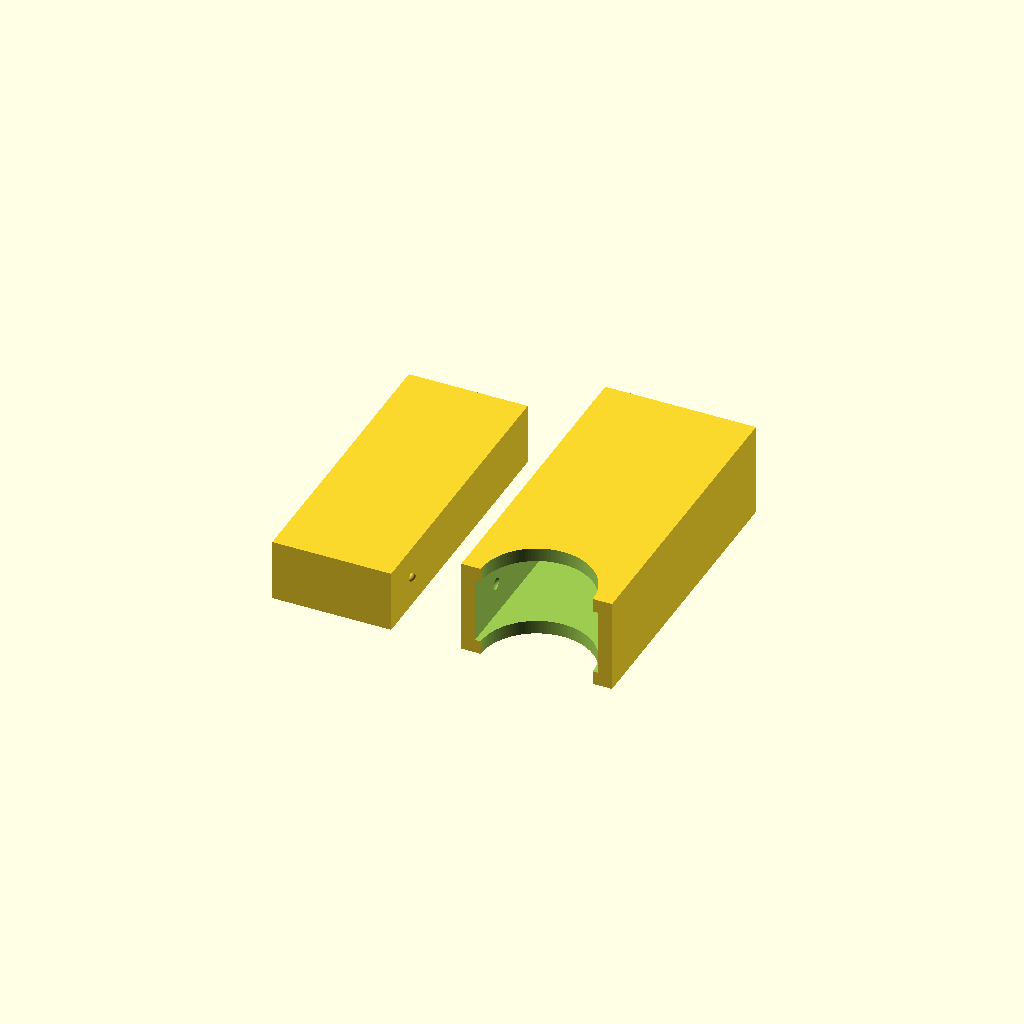
Cell 1: the model at its default parameters.
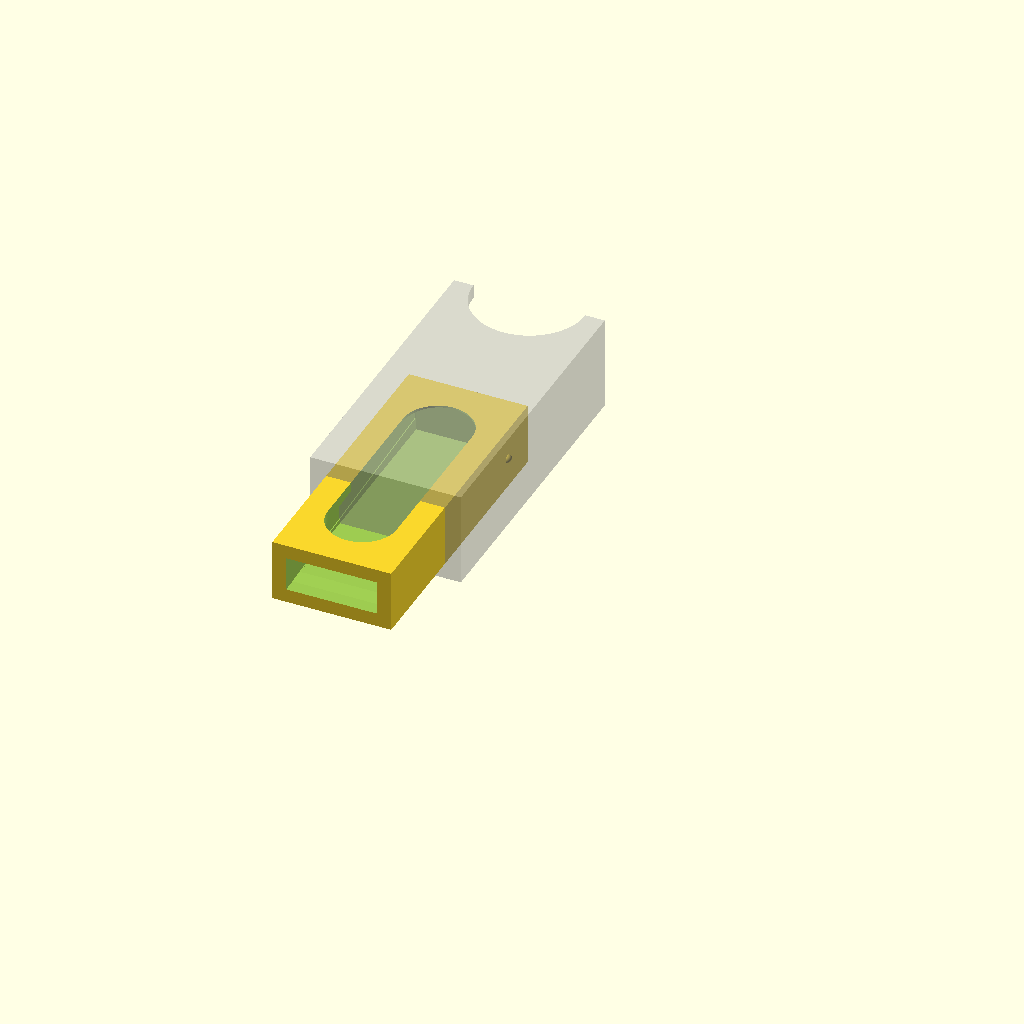
Cell 2: print_ready_orientation = false (everything else at default).
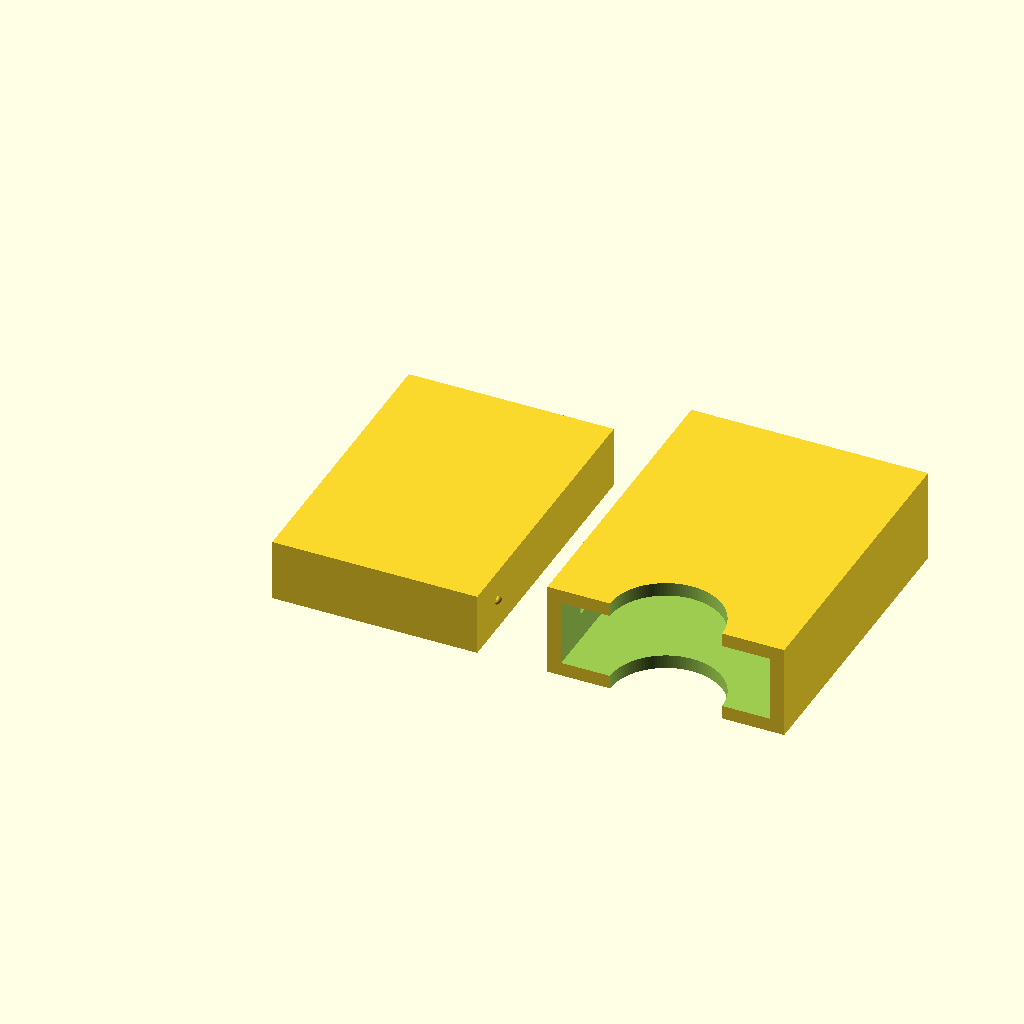
Cell 3 — reed_w set to 20, the other parameters unchanged.
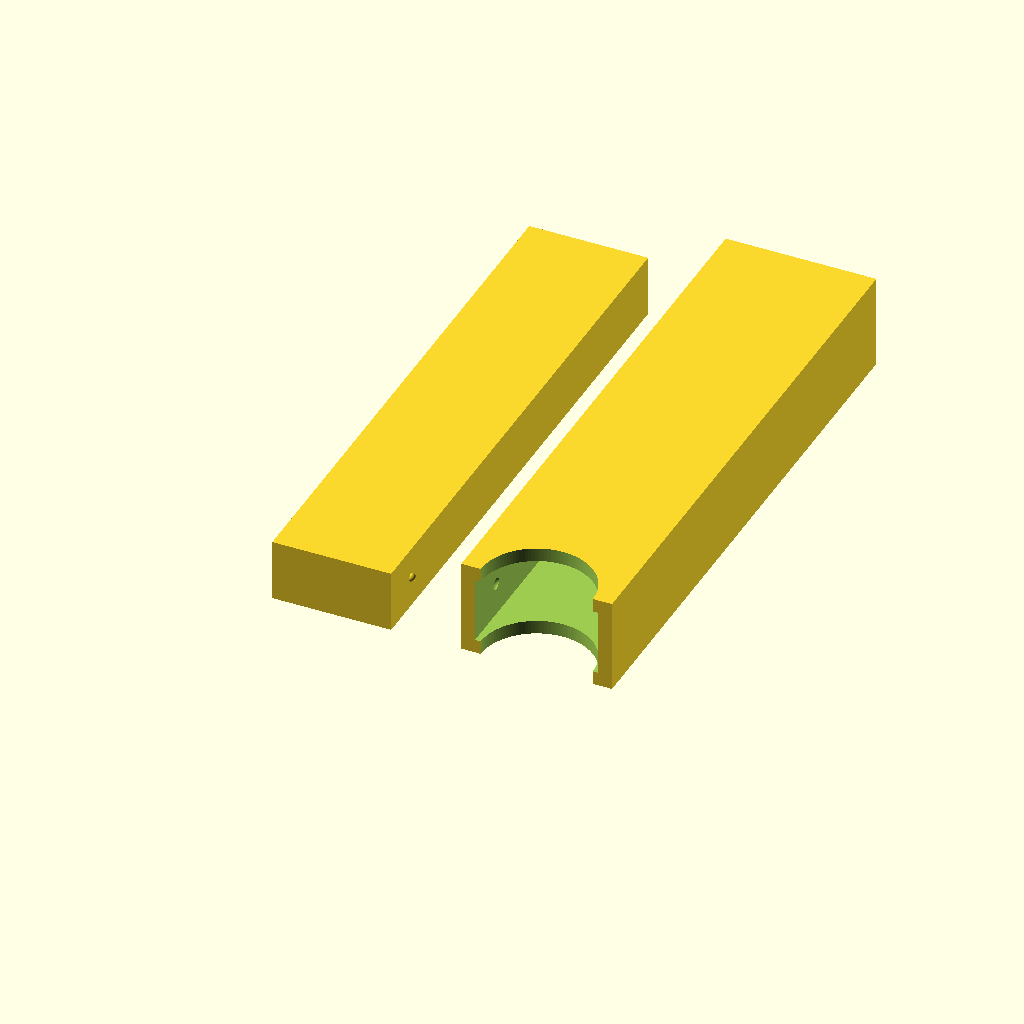
Cell 4: the same model with reed_l = 60.
One fixed orthographic camera (rotation 55°, 0°, 25°; colour scheme Cornfield) for every cell.
OpenSCAD source file 03_リード裁断用の治具_リードケース/reed_case.scad:
// --- リード式音源 リード固定部分 ---

// "CASE"   : 本体のみ出力
// "SLEEVE" : スリーブ（鞘）のみ出力
// "BOTH"   : 両方並べて出力（デフォルト）
render_target = "BOTH"; 

// サポート材なしで印刷するため、出力時は true にしてください。
print_ready_orientation = true; 

// === 寸法・クリアランス設定 ===
clearance = 0.25;      // スリーブと本体の隙間
lock_bump = 0.5;       // ロック用突起の大きさ

reed_w = 10.0;         // リード幅
reed_l = 30.0;         // リード長さ

internal_clearance_w = 0.6; 
internal_clearance_l = 0.8; 
storage_depth = 4.0;        

wall_t = 1.6;          // 外壁の厚み
ejector_w = 8.0;       

// [内部計算寸法]
box_in_w = reed_w + internal_clearance_w;
box_in_l = reed_l + internal_clearance_l;
box_out_w = box_in_w + wall_t * 2;
box_out_l = box_in_l + wall_t * 2;
box_out_h = storage_depth + wall_t * 2;

$fn = 120; // 楕円や円柱を滑らかにするため高精度化

// ==========================================
// パーツ1: 本体カートリッジ（中箱）
// ==========================================
module reed_storage_case() {
    difference() {
        union() {
            // メインボディ
            cube([box_out_w, box_out_l, box_out_h]);
            
            // スリーブ固定用のクリック突起（左右の奥側）
            translate([0, box_out_l - 5, box_out_h/2])
                sphere(r=lock_bump);
            translate([box_out_w, box_out_l - 5, box_out_h/2])
                sphere(r=lock_bump);
        }
        
        // 内部の収納空洞
        translate([wall_t, -0.1, wall_t])
            cube([box_in_w, box_in_l + wall_t + 0.1, storage_depth]);
            
        // 💡 【修正完了】親指スライド用の幅広長穴（スロット）
        // 四角い穴を廃止し、指の形に馴染む丸型を2つ繋げた滑らかな長穴にしました。
        translate([0, 0, box_out_h - wall_t - 0.1]) {
            hull() {
                // 手前側の丸み
                translate([box_out_w/2, wall_t + 6, 0])
                    cylinder(h=wall_t + 0.2, d=ejector_w);
                // 奥側（スタート地点）の丸み
                translate([box_out_w/2, box_out_l - wall_t - 6, 0])
                    cylinder(h=wall_t + 0.2, d=ejector_w);
            }
        }
            
        // 最後の1枚まで押し出すための傾斜スロープ
        translate([wall_t - 0.1, wall_t, wall_t - 0.1])
            rotate([3, 0, 0])
                cube([box_in_w + 0.2, box_in_l, storage_depth]);
    }
}

// ==========================================
// パーツ2: 保護スリーブ（鞘）
// ==========================================
module reed_storage_sleeve() {
    out_w = box_out_w + clearance*2 + wall_t*2;
    out_l = box_out_l + clearance + wall_t; 
    out_h = box_out_h + clearance*2 + wall_t*2;

    difference() {
        // スリーブ外殻
        translate([-clearance - wall_t, -wall_t, -clearance - wall_t])
            cube([out_w, out_l, out_h]);

        // カートリッジを挿入する空洞
        translate([-clearance, 0, -clearance])
            cube([box_out_w + clearance*2, box_out_l + 2, box_out_h + clearance*2]);

        // クリック突起を受け止める凹み
        translate([-clearance, box_out_l - 5, box_out_h/2])
            sphere(r=lock_bump + 0.2); 
        translate([box_out_w + clearance, box_out_l - 5, box_out_h/2])
            sphere(r=lock_bump + 0.2);

        // 本物の「U字切り欠き」（後方の上下）
        translate([box_out_w/2, box_out_l + clearance, box_out_h/2])
            cylinder(h=box_out_h * 3, d=13.0, center=true);
    }
}

// ==========================================
// 印刷用の姿勢への配置
// ==========================================
// X軸まわりに 180° 回して天地を返し、造形面 (z = 0) にぴったり接地させます。
// 回転させただけだと造形面より下に潜るため、パーツごとの高さ・奥行きの分だけ
// translate で戻しているのがポイントです。

module place_case() {
    // 本体は z = 0 〜 box_out_h、y = 0 〜 box_out_l の範囲にある
    translate([0, box_out_l, box_out_h])
        rotate([180, 0, 0])
            reed_storage_case();
}

module place_sleeve() {
    // スリーブは本体より (clearance + wall_t) だけ外側に張り出している
    translate([0, box_out_l + clearance, box_out_h + clearance + wall_t])
        rotate([180, 0, 0])
            reed_storage_sleeve();
}

// --- 描画処理 ---
if (print_ready_orientation) {
    if (render_target == "CASE") {
        place_case();
    } else if (render_target == "SLEEVE") {
        place_sleeve();
    } else {
        // 並べて印刷
        place_case();
        translate([box_out_w + 10, 0, 0])
            place_sleeve();
    }
} else {
    // 組み立てプレビュー（スリーブに半分差し込んだ状態）
    reed_storage_case();
    translate([0, 15, 0]) 
        %reed_storage_sleeve(); 
}
Parameter table extracted from the source (name, type, default, range or options):
render_target: string, default "BOTH"
print_ready_orientation: bool, default true
clearance: number, default 0.25
lock_bump: number, default 0.5
reed_w: number, default 10
reed_l: number, default 30
internal_clearance_w: number, default 0.6
internal_clearance_l: number, default 0.8
storage_depth: number, default 4
wall_t: number, default 1.6
ejector_w: number, default 8
